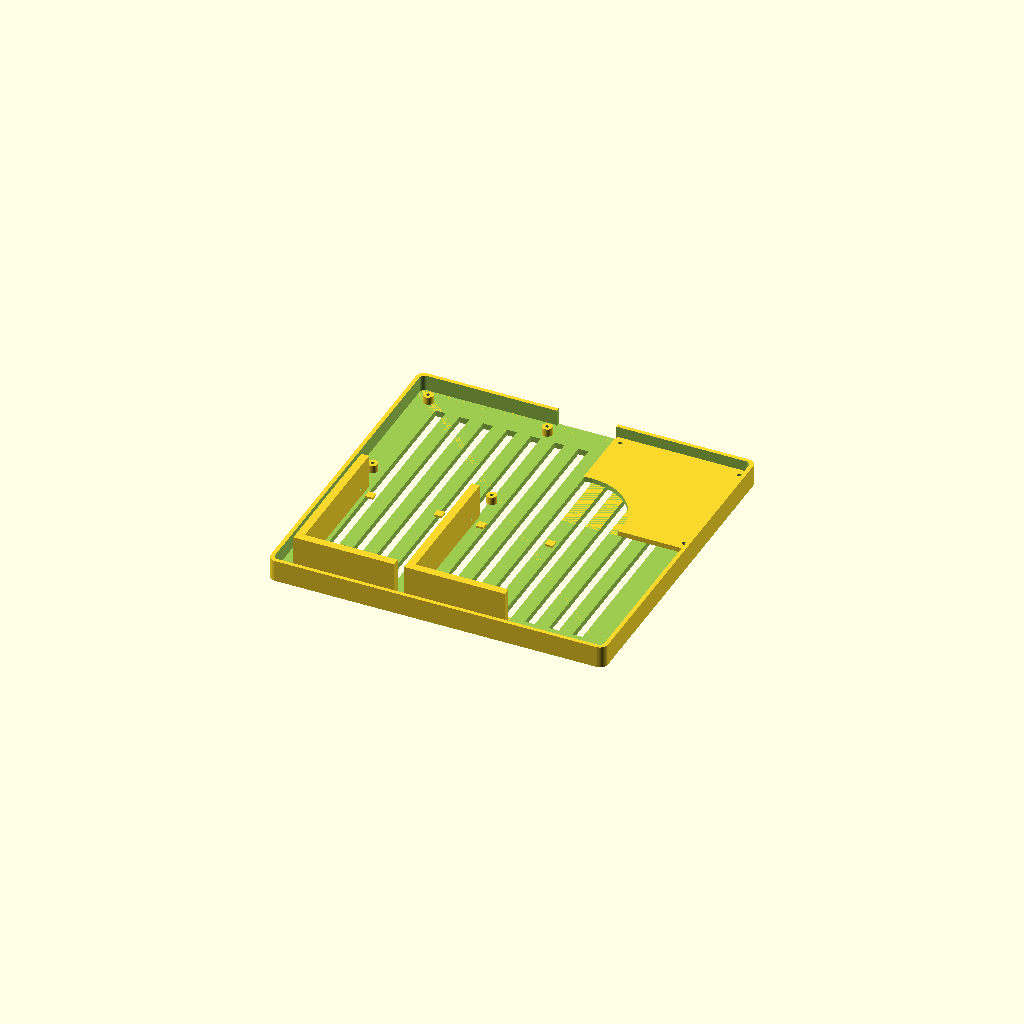
Cell 1: the model at its default parameters.
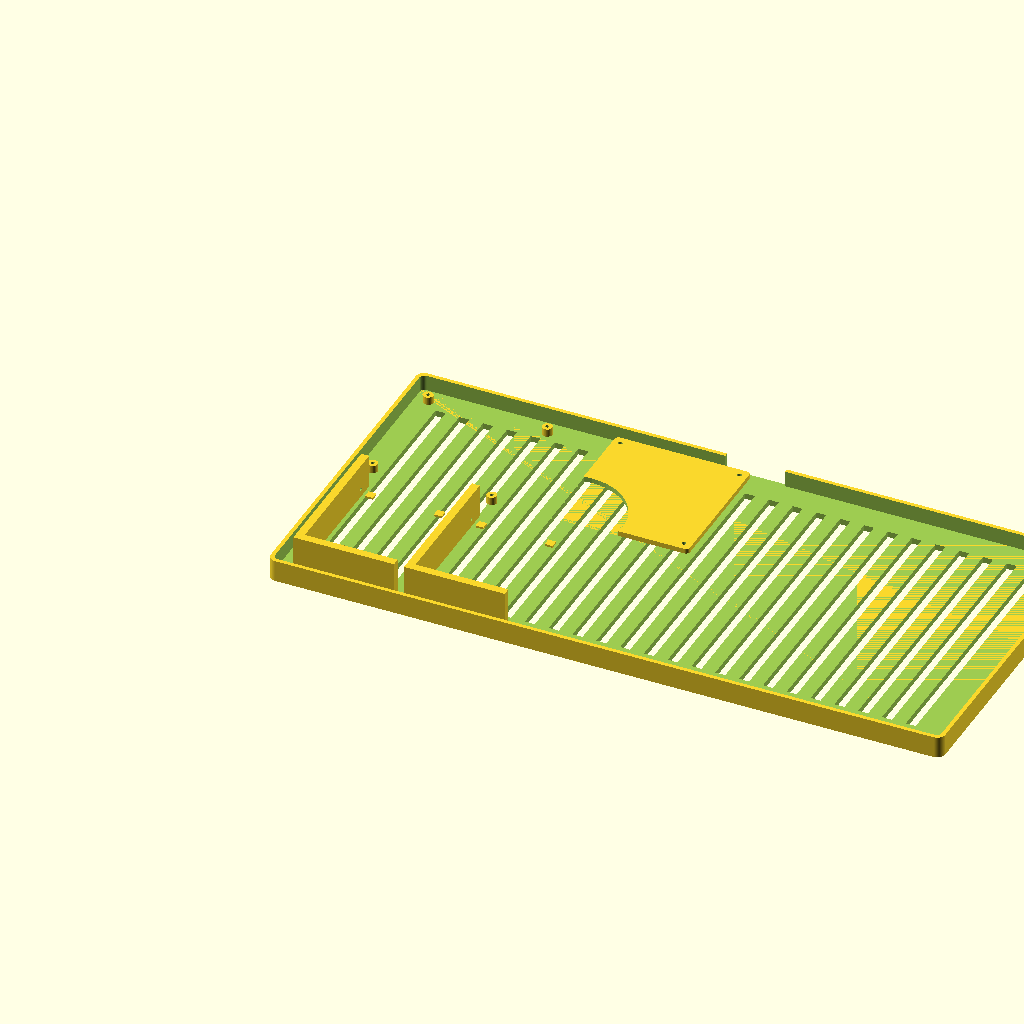
Cell 2: base_w = 680 (everything else at default).
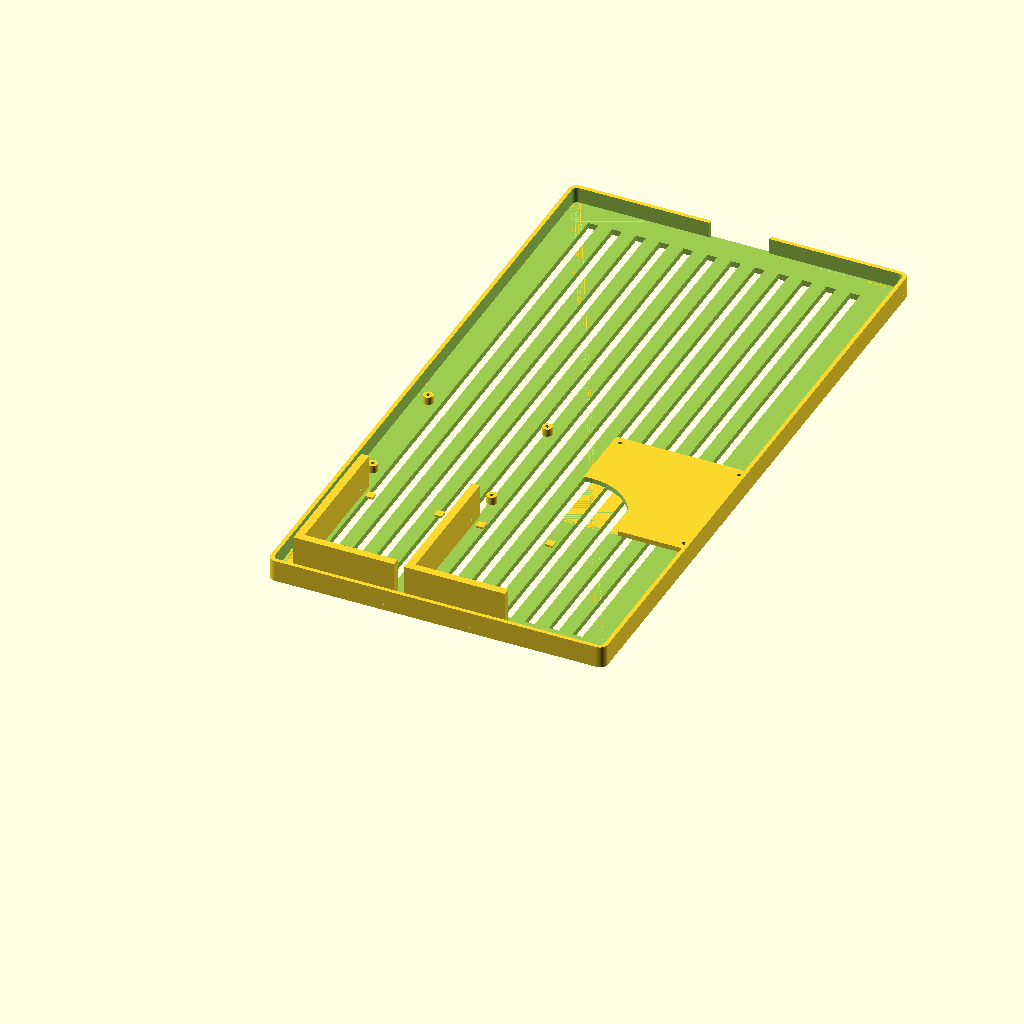
Cell 3: base_d = 660 (everything else at default).
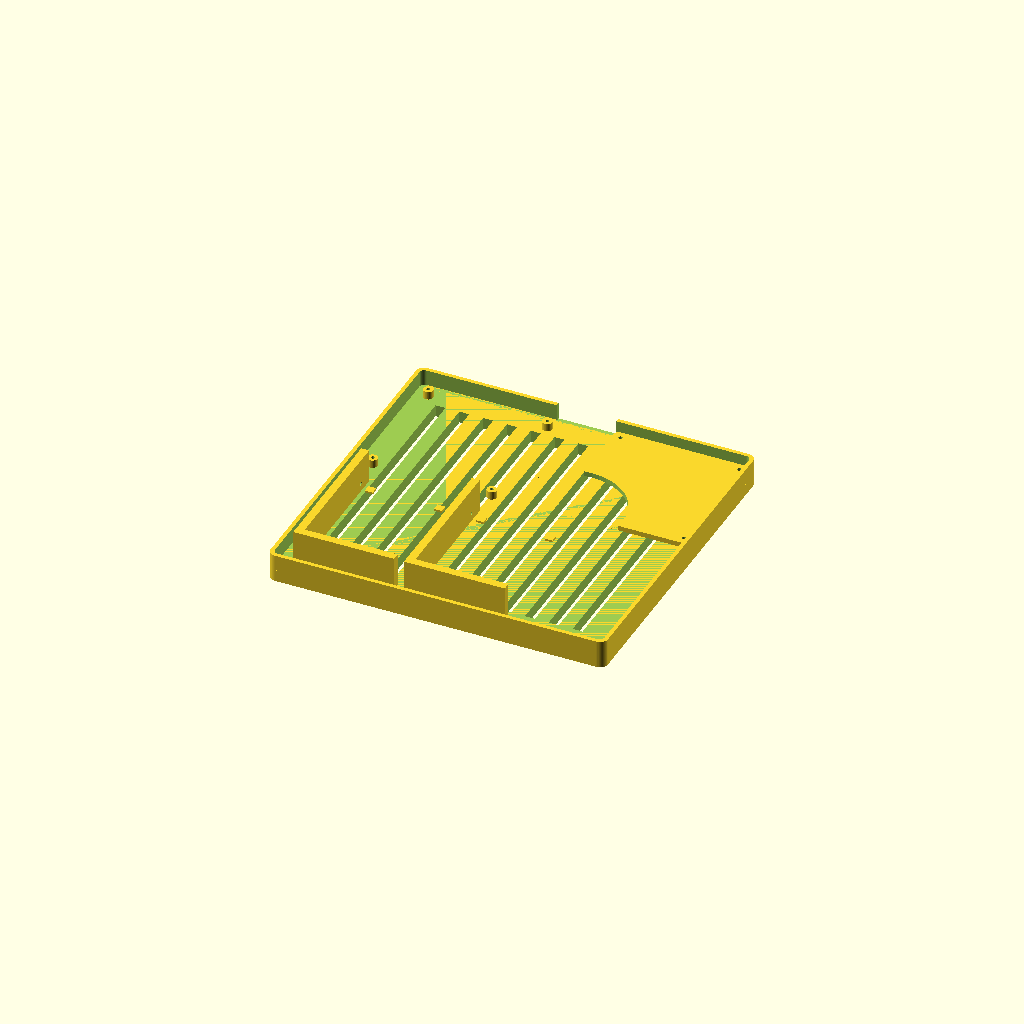
Cell 4: the same model with base_t = 12.
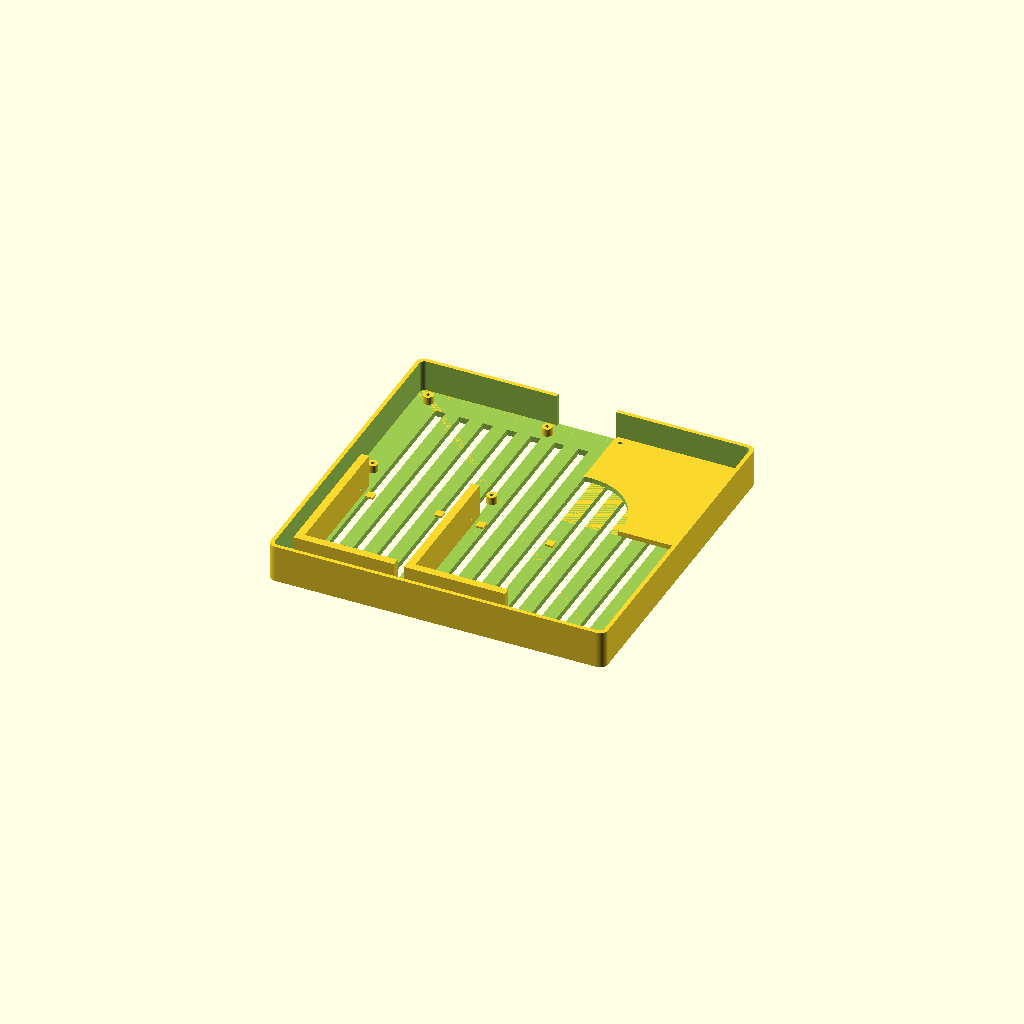
Cell 5: the same model with lip_h = 32.
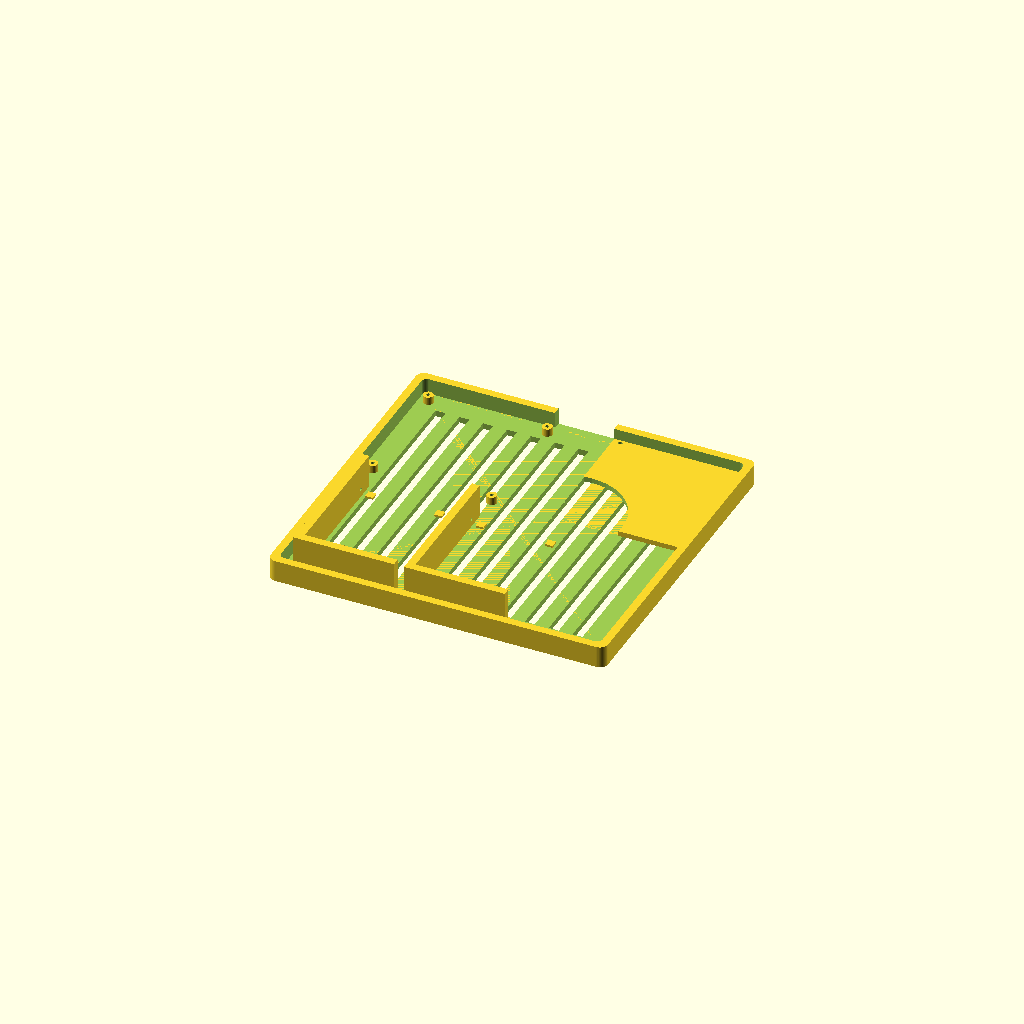
Cell 6: lip_t = 8 (everything else at default).
One fixed orthographic camera (rotation 55°, 0°, 25°; colour scheme Cornfield) for every cell.
The OpenSCAD source (hardware/enclosure/tray.scad):
// Embodied Data Relay — reference open-frame tray
// Units: millimeters. Reference only; measure your hardware before printing.
// License: CERN-OHL-S-2.0

$fn = 48;

base_w = 340;
base_d = 330;
base_t = 6;
lip_h = 16;
lip_t = 4;

hdd_w = 101.6;
hdd_d = 147;
hdd_h = 26.1;
hdd_gap = 10;

pc_w = 130;
pc_d = 130;
pc_h = 50;

fan = 120;
fan_t = 25;

module rounded_plate(w, d, h, r = 6) {
    hull() {
        for (x = [r, w - r]) {
            for (y = [r, d - r]) {
                translate([x, y, 0]) cylinder(h = h, r = r);
            }
        }
    }
}

module base_plate() {
    difference() {
        union() {
            rounded_plate(base_w, base_d, base_t, 8);
            // perimeter lip
            difference() {
                rounded_plate(base_w, base_d, base_t + lip_h, 8);
                translate([lip_t, lip_t, base_t])
                    rounded_plate(base_w - 2 * lip_t, base_d - 2 * lip_t, lip_h + 1, 5);
            }
        }
        // ventilation slots
        for (x = [30 : 24 : base_w - 30]) {
            translate([x, 30, -1]) cube([10, base_d - 60, base_t + 2]);
        }
        // cable pass-through
        translate([base_w / 2 - 30, base_d - lip_t - 1, base_t - 1])
            cube([60, lip_t + 2, lip_h + 2]);
    }
}

module hdd_rails(x, y) {
    translate([x, y, base_t]) {
        for (dx = [0, hdd_w - 8]) {
            difference() {
                cube([8, hdd_d, hdd_h + 8]);
                for (dy = [18, hdd_d - 18]) {
                    translate([-1, dy, 8]) rotate([0, 90, 0]) cylinder(h = 10, r = 1.8);
                }
            }
        }
        // front stop
        cube([hdd_w, 8, hdd_h + 8]);
        // rubber pads
        for (dx = [12, hdd_w - 20]) translate([dx, hdd_d - 18, 0]) cube([8, 8, 2]);
    }
}

module standoff(x, y, h = 8, r = 5) {
    translate([x, y, base_t]) {
        difference() {
            cylinder(h = h, r = r);
            translate([0, 0, h - 6]) cylinder(h = 7, r = 1.8);
        }
    }
}

module fan_plate(x, y) {
    translate([x, y, base_t]) {
        difference() {
            rounded_plate(fan + 16, fan + 16, 5, 4);
            translate([8, 8, -1]) cylinder(h = 7, r = fan / 2 - 2);
            for (dx = [8, fan + 8]) for (dy = [8, fan + 8])
                translate([dx, dy, -1]) cylinder(h = 7, r = 2.1);
        }
    }
}

module assembly() {
    base_plate();
    // two HDDs side by side
    hdd_rails(18, 18);
    hdd_rails(18 + hdd_w + hdd_gap, 18);
    // mini PC standoffs (measure your model)
    for (dx = [0, pc_w - 10]) for (dy = [0, pc_d - 10])
        standoff(18 + dx, 190 + dy, 8);
    // fan plate at the right rear
    fan_plate(200, 190);
}

assembly();
Customizer parameters (derived from the source; name, type, default, range or options):
base_w: number, default 340
base_d: number, default 330
base_t: number, default 6
lip_h: number, default 16
lip_t: number, default 4
hdd_w: number, default 101.6
hdd_d: number, default 147
hdd_h: number, default 26.1
hdd_gap: number, default 10
pc_w: number, default 130
pc_d: number, default 130
pc_h: number, default 50
fan: number, default 120
fan_t: number, default 25
